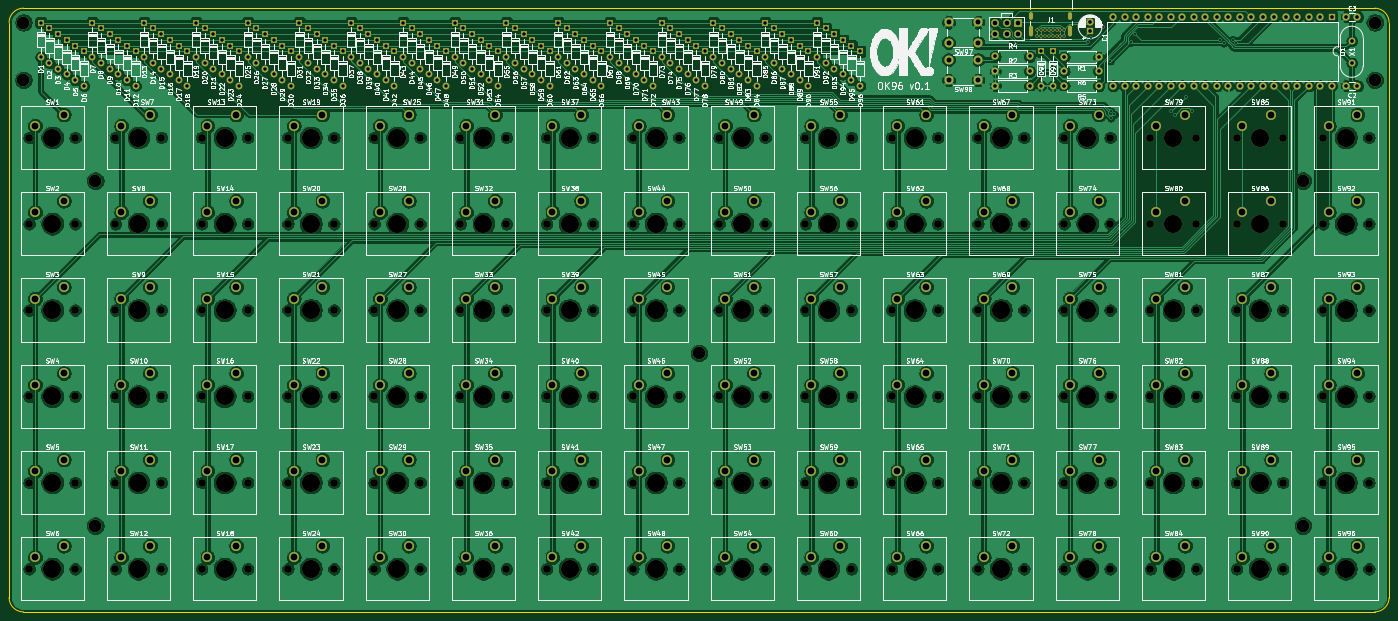
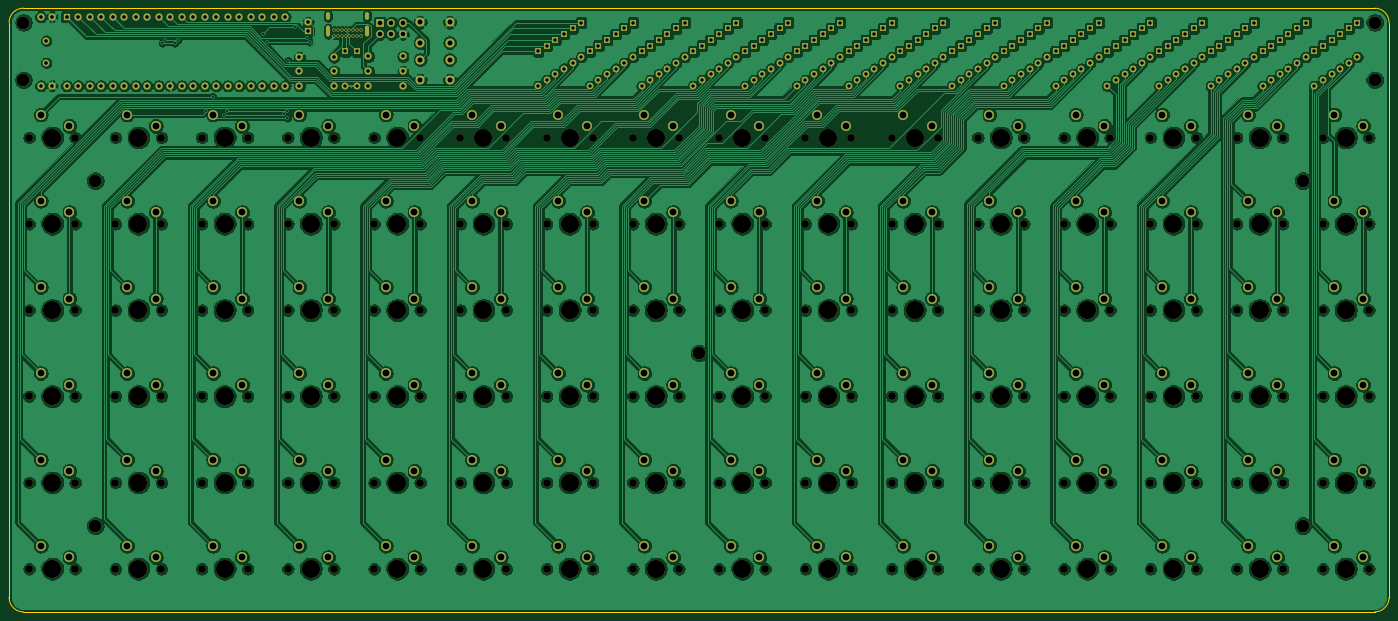
Circuit board: 11 layer files. Board 304.8 x 133.3 mm.
- bottom_copper: keyboard-B_Cu.gbr (1073422 bytes)
- bottom_mask: keyboard-B_Mask.gbr (27224 bytes)
- paste: keyboard-B_Paste.gbr (509 bytes)
- bottom_silk: keyboard-B_SilkS.gbr (510 bytes)
- outline: keyboard-Edge_Cuts.gbr (1049 bytes)
- top_copper: keyboard-F_Cu.gbr (904318 bytes)
- top_mask: keyboard-F_Mask.gbr (27224 bytes)
- paste: keyboard-F_Paste.gbr (509 bytes)
- top_silk: keyboard-F_SilkS.gbr (350581 bytes)
- drill: keyboard-NPTH.drl (4672 bytes)
- drill: keyboard-PTH.drl (7986 bytes)

=== bottom_copper: keyboard-B_Cu.gbr (1073422 bytes, source omitted) ===
=== bottom_mask: keyboard-B_Mask.gbr (27224 bytes, source omitted) ===
=== paste: keyboard-B_Paste.gbr ===
%TF.GenerationSoftware,KiCad,Pcbnew,5.1.10-88a1d61d58~88~ubuntu20.10.1*%
%TF.CreationDate,2021-05-10T18:26:55-04:00*%
%TF.ProjectId,keyboard,6b657962-6f61-4726-942e-6b696361645f,rev?*%
%TF.SameCoordinates,Original*%
%TF.FileFunction,Paste,Bot*%
%TF.FilePolarity,Positive*%
%FSLAX46Y46*%
G04 Gerber Fmt 4.6, Leading zero omitted, Abs format (unit mm)*
G04 Created by KiCad (PCBNEW 5.1.10-88a1d61d58~88~ubuntu20.10.1) date 2021-05-10 18:26:55*
%MOMM*%
%LPD*%
G01*
G04 APERTURE LIST*
G04 APERTURE END LIST*
M02*

=== bottom_silk: keyboard-B_SilkS.gbr ===
%TF.GenerationSoftware,KiCad,Pcbnew,5.1.10-88a1d61d58~88~ubuntu20.10.1*%
%TF.CreationDate,2021-05-10T18:26:55-04:00*%
%TF.ProjectId,keyboard,6b657962-6f61-4726-942e-6b696361645f,rev?*%
%TF.SameCoordinates,Original*%
%TF.FileFunction,Legend,Bot*%
%TF.FilePolarity,Positive*%
%FSLAX46Y46*%
G04 Gerber Fmt 4.6, Leading zero omitted, Abs format (unit mm)*
G04 Created by KiCad (PCBNEW 5.1.10-88a1d61d58~88~ubuntu20.10.1) date 2021-05-10 18:26:55*
%MOMM*%
%LPD*%
G01*
G04 APERTURE LIST*
G04 APERTURE END LIST*
M02*

=== outline: keyboard-Edge_Cuts.gbr ===
%TF.GenerationSoftware,KiCad,Pcbnew,5.1.10-88a1d61d58~88~ubuntu20.10.1*%
%TF.CreationDate,2021-05-10T18:26:55-04:00*%
%TF.ProjectId,keyboard,6b657962-6f61-4726-942e-6b696361645f,rev?*%
%TF.SameCoordinates,Original*%
%TF.FileFunction,Profile,NP*%
%FSLAX46Y46*%
G04 Gerber Fmt 4.6, Leading zero omitted, Abs format (unit mm)*
G04 Created by KiCad (PCBNEW 5.1.10-88a1d61d58~88~ubuntu20.10.1) date 2021-05-10 18:26:55*
%MOMM*%
%LPD*%
G01*
G04 APERTURE LIST*
%TA.AperFunction,Profile*%
%ADD10C,0.050000*%
%TD*%
G04 APERTURE END LIST*
D10*
X292100000Y-41275000D02*
X292100000Y-168275000D01*
X593725000Y-38100000D02*
X295275000Y-38100000D01*
X596900000Y-168275000D02*
X596900000Y-41275000D01*
X295275000Y-171450000D02*
X593725000Y-171450000D01*
X295275000Y-171450000D02*
G75*
G02*
X292100000Y-168275000I0J3175000D01*
G01*
X596900000Y-168275000D02*
G75*
G02*
X593725000Y-171450000I-3175000J0D01*
G01*
X593725000Y-38100000D02*
G75*
G02*
X596900000Y-41275000I0J-3175000D01*
G01*
X292100000Y-41275000D02*
G75*
G02*
X295275000Y-38100000I3175000J0D01*
G01*
M02*

=== top_copper: keyboard-F_Cu.gbr (904318 bytes, source omitted) ===
=== top_mask: keyboard-F_Mask.gbr (27224 bytes, source omitted) ===
=== paste: keyboard-F_Paste.gbr ===
%TF.GenerationSoftware,KiCad,Pcbnew,5.1.10-88a1d61d58~88~ubuntu20.10.1*%
%TF.CreationDate,2021-05-10T18:26:55-04:00*%
%TF.ProjectId,keyboard,6b657962-6f61-4726-942e-6b696361645f,rev?*%
%TF.SameCoordinates,Original*%
%TF.FileFunction,Paste,Top*%
%TF.FilePolarity,Positive*%
%FSLAX46Y46*%
G04 Gerber Fmt 4.6, Leading zero omitted, Abs format (unit mm)*
G04 Created by KiCad (PCBNEW 5.1.10-88a1d61d58~88~ubuntu20.10.1) date 2021-05-10 18:26:55*
%MOMM*%
%LPD*%
G01*
G04 APERTURE LIST*
G04 APERTURE END LIST*
M02*

=== top_silk: keyboard-F_SilkS.gbr (350581 bytes, source omitted) ===
=== drill: keyboard-NPTH.drl ===
M48
; DRILL file {KiCad 5.1.10-88a1d61d58~88~ubuntu20.10.1} date Mon May 10 18:26:56 2021
; FORMAT={-:-/ absolute / inch / decimal}
; #@! TF.CreationDate,2021-05-10T18:26:56-04:00
; #@! TF.GenerationSoftware,Kicad,Pcbnew,5.1.10-88a1d61d58~88~ubuntu20.10.1
; #@! TF.FileFunction,NonPlated,1,2,NPTH
FMAT,2
INCH
T1C0.0669
T2C0.1575
%
G90
G05
T1
X11.675Y-2.625
X11.675Y-3.375
X11.675Y-4.125
X11.675Y-4.875
X11.675Y-5.625
X11.675Y-6.375
X12.075Y-2.625
X12.075Y-3.375
X12.075Y-4.125
X12.075Y-4.875
X12.075Y-5.625
X12.075Y-6.375
X12.425Y-2.625
X12.425Y-3.375
X12.425Y-4.125
X12.425Y-4.875
X12.425Y-5.625
X12.425Y-6.375
X12.825Y-2.625
X12.825Y-3.375
X12.825Y-4.125
X12.825Y-4.875
X12.825Y-5.625
X12.825Y-6.375
X13.175Y-2.625
X13.175Y-3.375
X13.175Y-4.125
X13.175Y-4.875
X13.175Y-5.625
X13.175Y-6.375
X13.575Y-2.625
X13.575Y-3.375
X13.575Y-4.125
X13.575Y-4.875
X13.575Y-5.625
X13.575Y-6.375
X13.925Y-2.625
X13.925Y-3.375
X13.925Y-4.125
X13.925Y-4.875
X13.925Y-5.625
X13.925Y-6.375
X14.325Y-2.625
X14.325Y-3.375
X14.325Y-4.125
X14.325Y-4.875
X14.325Y-5.625
X14.325Y-6.375
X14.675Y-2.625
X14.675Y-3.375
X14.675Y-4.125
X14.675Y-4.875
X14.675Y-5.625
X14.675Y-6.375
X15.075Y-2.625
X15.075Y-3.375
X15.075Y-4.125
X15.075Y-4.875
X15.075Y-5.625
X15.075Y-6.375
X15.425Y-2.625
X15.425Y-3.375
X15.425Y-4.125
X15.425Y-4.875
X15.425Y-5.625
X15.425Y-6.375
X15.825Y-2.625
X15.825Y-3.375
X15.825Y-4.125
X15.825Y-4.875
X15.825Y-5.625
X15.825Y-6.375
X16.175Y-2.625
X16.175Y-3.375
X16.175Y-4.125
X16.175Y-4.875
X16.175Y-5.625
X16.175Y-6.375
X16.575Y-2.625
X16.575Y-3.375
X16.575Y-4.125
X16.575Y-4.875
X16.575Y-5.625
X16.575Y-6.375
X16.925Y-2.625
X16.925Y-3.375
X16.925Y-4.125
X16.925Y-4.875
X16.925Y-5.625
X16.925Y-6.375
X17.325Y-2.625
X17.325Y-3.375
X17.325Y-4.125
X17.325Y-4.875
X17.325Y-5.625
X17.325Y-6.375
X17.675Y-2.625
X17.675Y-3.375
X17.675Y-4.125
X17.675Y-4.875
X17.675Y-5.625
X17.675Y-6.375
X18.075Y-2.625
X18.075Y-3.375
X18.075Y-4.125
X18.075Y-4.875
X18.075Y-5.625
X18.075Y-6.375
X18.425Y-2.625
X18.425Y-3.375
X18.425Y-4.125
X18.425Y-4.875
X18.425Y-5.625
X18.425Y-6.375
X18.825Y-2.625
X18.825Y-3.375
X18.825Y-4.125
X18.825Y-4.875
X18.825Y-5.625
X18.825Y-6.375
X19.175Y-2.625
X19.175Y-3.375
X19.175Y-4.125
X19.175Y-4.875
X19.175Y-5.625
X19.175Y-6.375
X19.575Y-2.625
X19.575Y-3.375
X19.575Y-4.125
X19.575Y-4.875
X19.575Y-5.625
X19.575Y-6.375
X19.925Y-2.625
X19.925Y-3.375
X19.925Y-4.125
X19.925Y-4.875
X19.925Y-5.625
X19.925Y-6.375
X20.325Y-2.625
X20.325Y-3.375
X20.325Y-4.125
X20.325Y-4.875
X20.325Y-5.625
X20.325Y-6.375
X20.675Y-2.625
X20.675Y-3.375
X20.675Y-4.125
X20.675Y-4.875
X20.675Y-5.625
X20.675Y-6.375
X21.075Y-2.625
X21.075Y-3.375
X21.075Y-4.125
X21.075Y-4.875
X21.075Y-5.625
X21.075Y-6.375
X21.425Y-2.625
X21.425Y-3.375
X21.425Y-4.125
X21.425Y-4.875
X21.425Y-5.625
X21.425Y-6.375
X21.825Y-2.625
X21.825Y-3.375
X21.825Y-4.125
X21.825Y-4.875
X21.825Y-5.625
X21.825Y-6.375
X22.175Y-2.625
X22.175Y-3.375
X22.175Y-4.125
X22.175Y-4.875
X22.175Y-5.625
X22.175Y-6.375
X22.575Y-2.625
X22.575Y-3.375
X22.575Y-4.125
X22.575Y-4.875
X22.575Y-5.625
X22.575Y-6.375
X22.925Y-2.625
X22.925Y-3.375
X22.925Y-4.125
X22.925Y-4.875
X22.925Y-5.625
X22.925Y-6.375
X23.325Y-2.625
X23.325Y-3.375
X23.325Y-4.125
X23.325Y-4.875
X23.325Y-5.625
X23.325Y-6.375
T2
X11.875Y-2.625
X11.875Y-3.375
X11.875Y-4.125
X11.875Y-4.875
X11.875Y-5.625
X11.875Y-6.375
X12.625Y-2.625
X12.625Y-3.375
X12.625Y-4.125
X12.625Y-4.875
X12.625Y-5.625
X12.625Y-6.375
X13.375Y-2.625
X13.375Y-3.375
X13.375Y-4.125
X13.375Y-4.875
X13.375Y-5.625
X13.375Y-6.375
X14.125Y-2.625
X14.125Y-3.375
X14.125Y-4.125
X14.125Y-4.875
X14.125Y-5.625
X14.125Y-6.375
X14.875Y-2.625
X14.875Y-3.375
X14.875Y-4.125
X14.875Y-4.875
X14.875Y-5.625
X14.875Y-6.375
X15.625Y-2.625
X15.625Y-3.375
X15.625Y-4.125
X15.625Y-4.875
X15.625Y-5.625
X15.625Y-6.375
X16.375Y-2.625
X16.375Y-3.375
X16.375Y-4.125
X16.375Y-4.875
X16.375Y-5.625
X16.375Y-6.375
X17.125Y-2.625
X17.125Y-3.375
X17.125Y-4.125
X17.125Y-4.875
X17.125Y-5.625
X17.125Y-6.375
X17.875Y-2.625
X17.875Y-3.375
X17.875Y-4.125
X17.875Y-4.875
X17.875Y-5.625
X17.875Y-6.375
X18.625Y-2.625
X18.625Y-3.375
X18.625Y-4.125
X18.625Y-4.875
X18.625Y-5.625
X18.625Y-6.375
X19.375Y-2.625
X19.375Y-3.375
X19.375Y-4.125
X19.375Y-4.875
X19.375Y-5.625
X19.375Y-6.375
X20.125Y-2.625
X20.125Y-3.375
X20.125Y-4.125
X20.125Y-4.875
X20.125Y-5.625
X20.125Y-6.375
X20.875Y-2.625
X20.875Y-3.375
X20.875Y-4.125
X20.875Y-4.875
X20.875Y-5.625
X20.875Y-6.375
X21.625Y-2.625
X21.625Y-3.375
X21.625Y-4.125
X21.625Y-4.875
X21.625Y-5.625
X21.625Y-6.375
X22.375Y-2.625
X22.375Y-3.375
X22.375Y-4.125
X22.375Y-4.875
X22.375Y-5.625
X22.375Y-6.375
X23.125Y-2.625
X23.125Y-3.375
X23.125Y-4.125
X23.125Y-4.875
X23.125Y-5.625
X23.125Y-6.375
T0
M30

=== drill: keyboard-PTH.drl (7986 bytes, source omitted) ===
